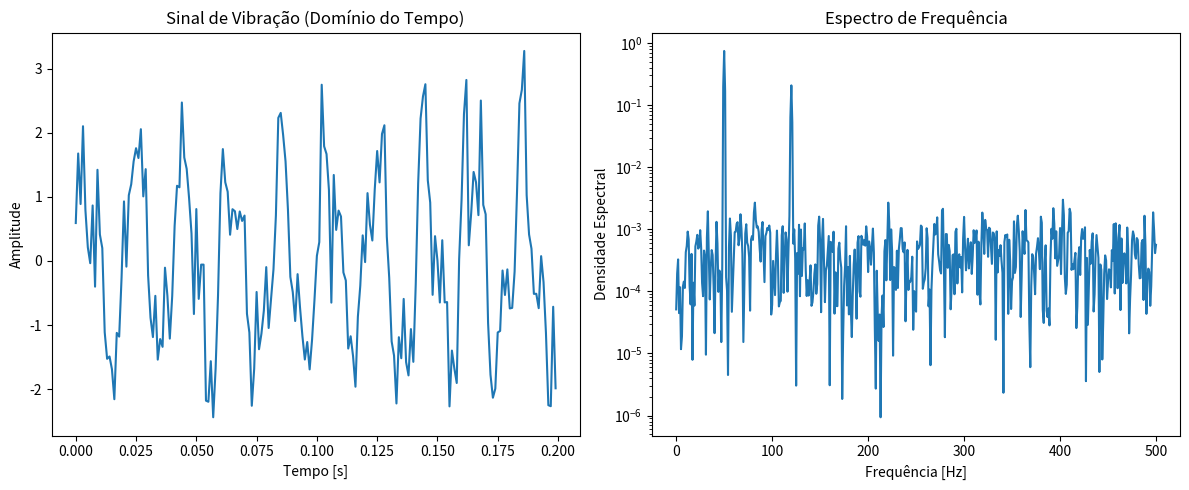

Generate this figure with matplotlib:
# -*- coding: utf-8 -*-
"""TesteFFTs.ipynb

Automatically generated by Colab.

Original file is located at
    https://colab.research.google.com/drive/1LRrZq0NMkij2P3Zfm20ZmmXzvBT7Iar2
"""

import pandas as pd
import numpy as np
import matplotlib.pyplot as plt
from scipy import signal

# Simular dados de vibração de máquina
fs = 1000  # Frequência de amostragem (Hz)
t = np.arange(0, 1, 1/fs)
f1, f2 = 50, 120  # Frequências características (Hz)
vibracao = 1.5*np.sin(2*np.pi*f1*t) + 0.8*np.sin(2*np.pi*f2*t) + 0.5*np.random.randn(len(t))

# Análise no domínio da frequência
frequencias, espectro = signal.welch(vibracao, fs, nperseg=1024)

# Plot
plt.figure(figsize=(12, 5))
plt.subplot(1, 2, 1)
plt.plot(t[:200], vibracao[:200])
plt.title('Sinal de Vibração (Domínio do Tempo)')
plt.xlabel('Tempo [s]')
plt.ylabel('Amplitude')

plt.subplot(1, 2, 2)
plt.semilogy(frequencias, espectro)
plt.title('Espectro de Frequência')
plt.xlabel('Frequência [Hz]')
plt.ylabel('Densidade Espectral')
plt.tight_layout()
plt.show()
